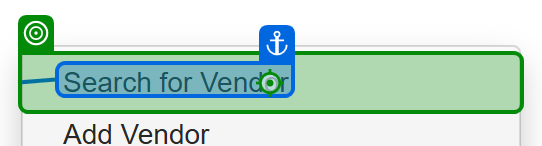
Task: Robotic Enterprise Framework
Workflow: test11

Step 1: click on the link 'Search for Vendor' in window 'ACME System 1 - Dashboard' (chrome.exe)
